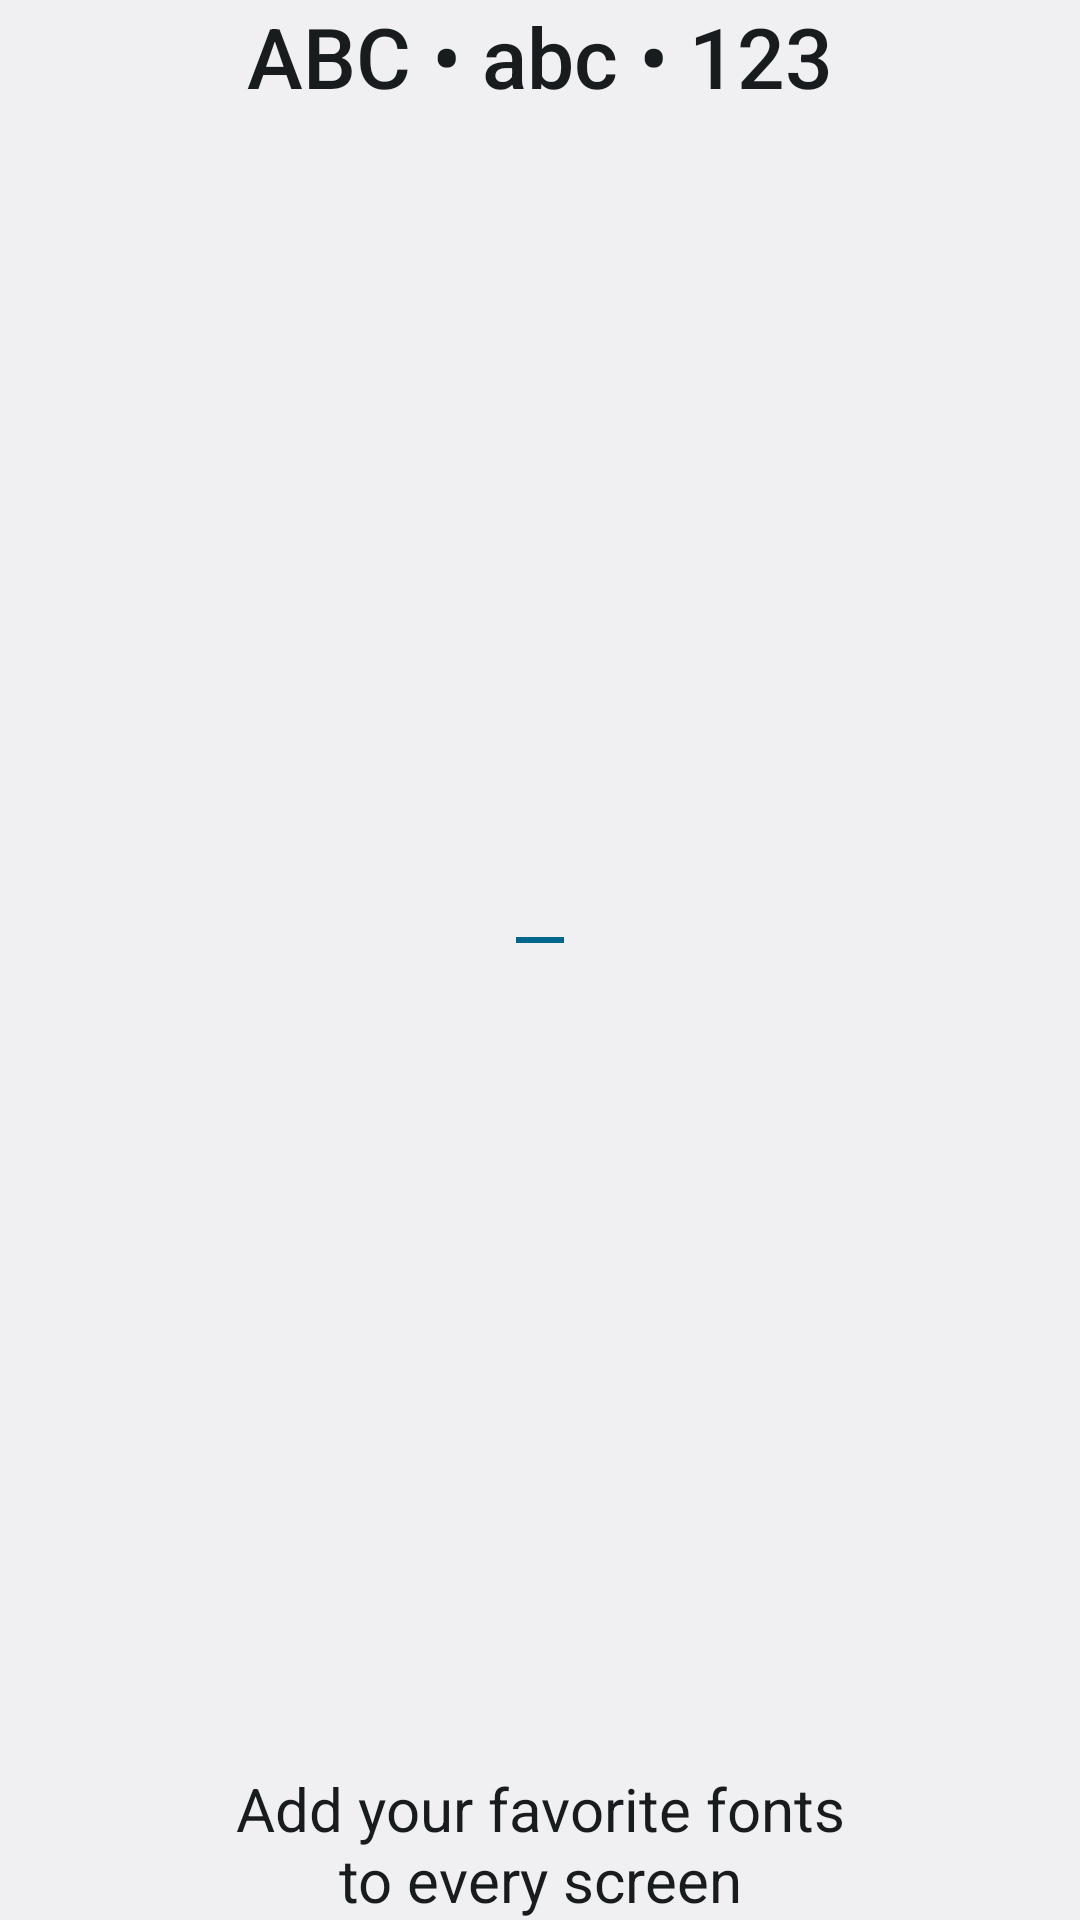

Write the Android layout XML for this screen, with the resource values it uses.
<!-- AndroidManifest.xml: application theme CustomizationTheme -->
<!-- res/layout/preview_card_font_content.xml -->
<?xml version="1.0" encoding="utf-8"?>
<LinearLayout
    xmlns:android="http://schemas.android.com/apk/res/android"
    xmlns:tools="http://schemas.android.com/tools"
    android:layout_width="match_parent"
    android:layout_height="match_parent"
    android:layout_gravity="center"
    android:orientation="vertical"
    tools:showIn="@layout/theme_preview_card">
    <TextView
        style="@style/FontCardTitleStyle"
        android:id="@+id/font_card_title"
        android:layout_width="wrap_content"
        android:layout_height="wrap_content"
        android:layout_gravity="center"
        android:gravity="center_horizontal"
        android:maxLines="1"
        android:text="@string/font_card_title"/>
    <Space
        android:layout_width="match_parent"
        android:layout_height="0dp"
        android:layout_weight="1"/>
    <View
        android:id="@+id/font_card_divider"
        android:layout_width="16dp"
        android:layout_height="2dp"
        android:layout_gravity="center"
        android:background="?android:colorAccent"/>
    <Space
        android:layout_width="match_parent"
        android:layout_height="0dp"
        android:layout_weight="1"/>
    <TextView
        style="@style/FontCardBodyTextStyle"
        android:id="@+id/font_card_body"
        android:layout_height="wrap_content"
        android:layout_gravity="bottom|center_horizontal"
        android:gravity="center_horizontal"
        android:text="@string/font_card_body"/>
</LinearLayout>
<!-- resources referenced by this layout -->
<resources>
  <string name="font_card_body">Add your favorite fonts to every screen</string>
  <string name="font_card_title">ABC • abc • 123</string>
  <style name="FontCardBodyTextStyle">
          <item name="android:layout_width">wrap_content</item>
          <item name="android:maxWidth">@dimen/font_preview_body_width</item>
          <item name="android:textAlignment">center</item>
          <item name="android:textSize">20dp</item>
          <item name="android:textAppearance">@android:style/TextAppearance.DeviceDefault</item>
      </style>
  <style name="FontCardTitleStyle" parent="TitleTextAppearance">
          <item name="android:textAlignment">center</item>
          <item name="android:textSize">28dp</item>
      </style>
  <style name="CustomizationTheme" parent="@android:style/Theme.DeviceDefault.Settings">
          <item name="colorPrimary">?android:colorPrimary</item>
  
          <item name="android:navigationBarColor">?android:colorPrimaryDark</item>
          <item name="android:navigationBarDividerColor">@android:color/transparent</item>
  
          <item name="selectableItemBackground">?android:attr/selectableItemBackground</item>
          <item name="dialogPreferredPadding">24dp</item>
          <item name="colorControlHighlight">@color/ripple_material_dark</item>
  
          <item name="actionButtonStyle">?android:actionButtonStyle</item>
          <item name="actionMenuTextColor">?android:actionMenuTextColor</item>
      </style>
  <dimen name="font_preview_body_width">220dp</dimen>
  <style name="TitleTextAppearance" parent="@android:style/TextAppearance.DeviceDefault.Widget.ActionBar.Title" />
</resources>
